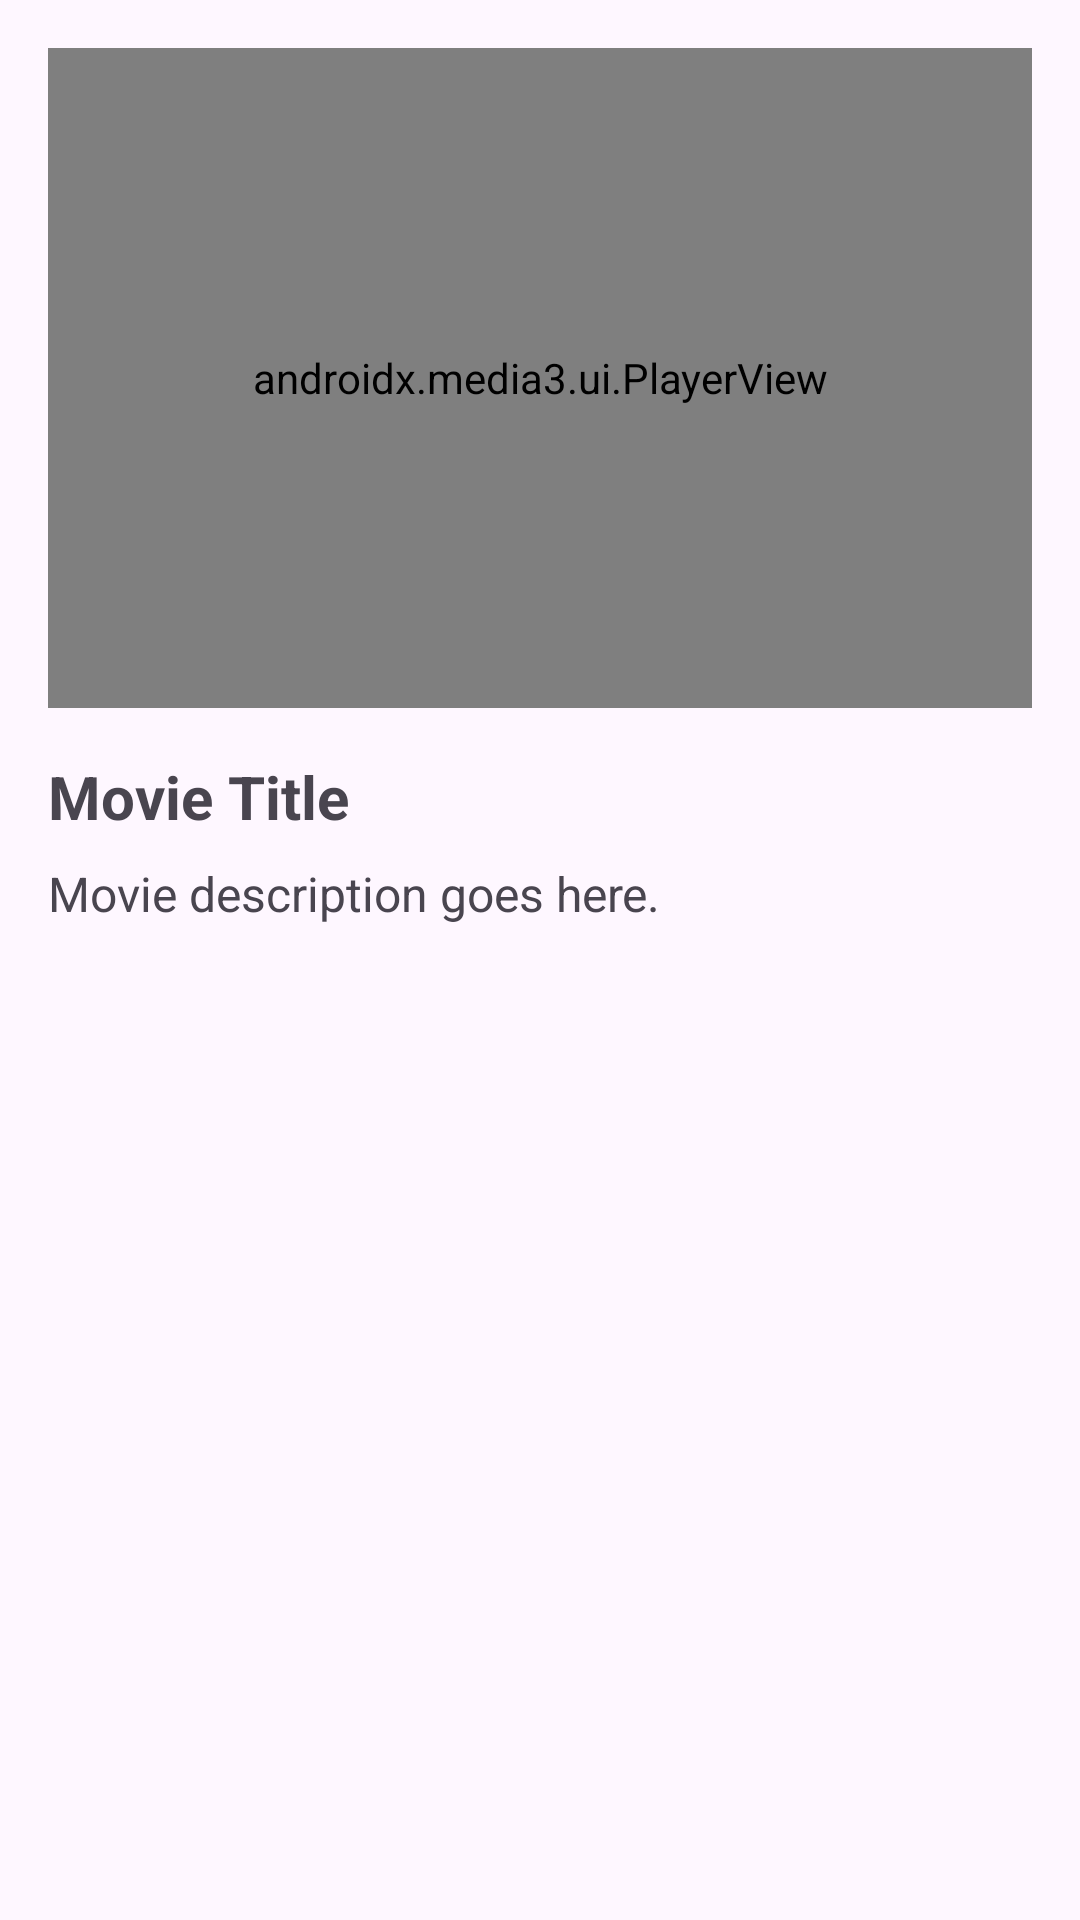

Write the Android layout XML for this screen, with the resource values it uses.
<!-- AndroidManifest.xml: application theme Theme.IFarmerOtt -->
<!-- res/layout/activity_details.xml -->
<?xml version="1.0" encoding="utf-8"?>
<ScrollView xmlns:android="http://schemas.android.com/apk/res/android"
    xmlns:app="http://schemas.android.com/apk/res-auto"
    android:layout_width="match_parent"
    android:layout_height="match_parent">

    <LinearLayout
        android:layout_width="match_parent"
        android:layout_height="wrap_content"
        android:orientation="vertical"
        android:padding="16dp">

        <androidx.media3.ui.PlayerView
            android:id="@+id/playerView"
            android:layout_width="match_parent"
            android:layout_height="220dp"
            app:show_buffering="when_playing" />

        <TextView
            android:id="@+id/movieTitle"
            android:layout_width="match_parent"
            android:layout_height="wrap_content"
            android:layout_marginTop="16dp"
            android:text="Movie Title"
            android:textStyle="bold"
            android:textSize="20sp" />

        <TextView
            android:id="@+id/movieDescription"
            android:layout_width="match_parent"
            android:layout_height="wrap_content"
            android:layout_marginTop="8dp"
            android:text="Movie description goes here."
            android:textSize="16sp" />

    </LinearLayout>
</ScrollView>
<!-- resources referenced by this layout -->
<resources>
  <style name="Theme.IFarmerOtt" parent="Base.Theme.IFarmerOtt" />
  <style name="Base.Theme.IFarmerOtt" parent="Theme.Material3.DayNight.NoActionBar">
          
          
      </style>
</resources>
